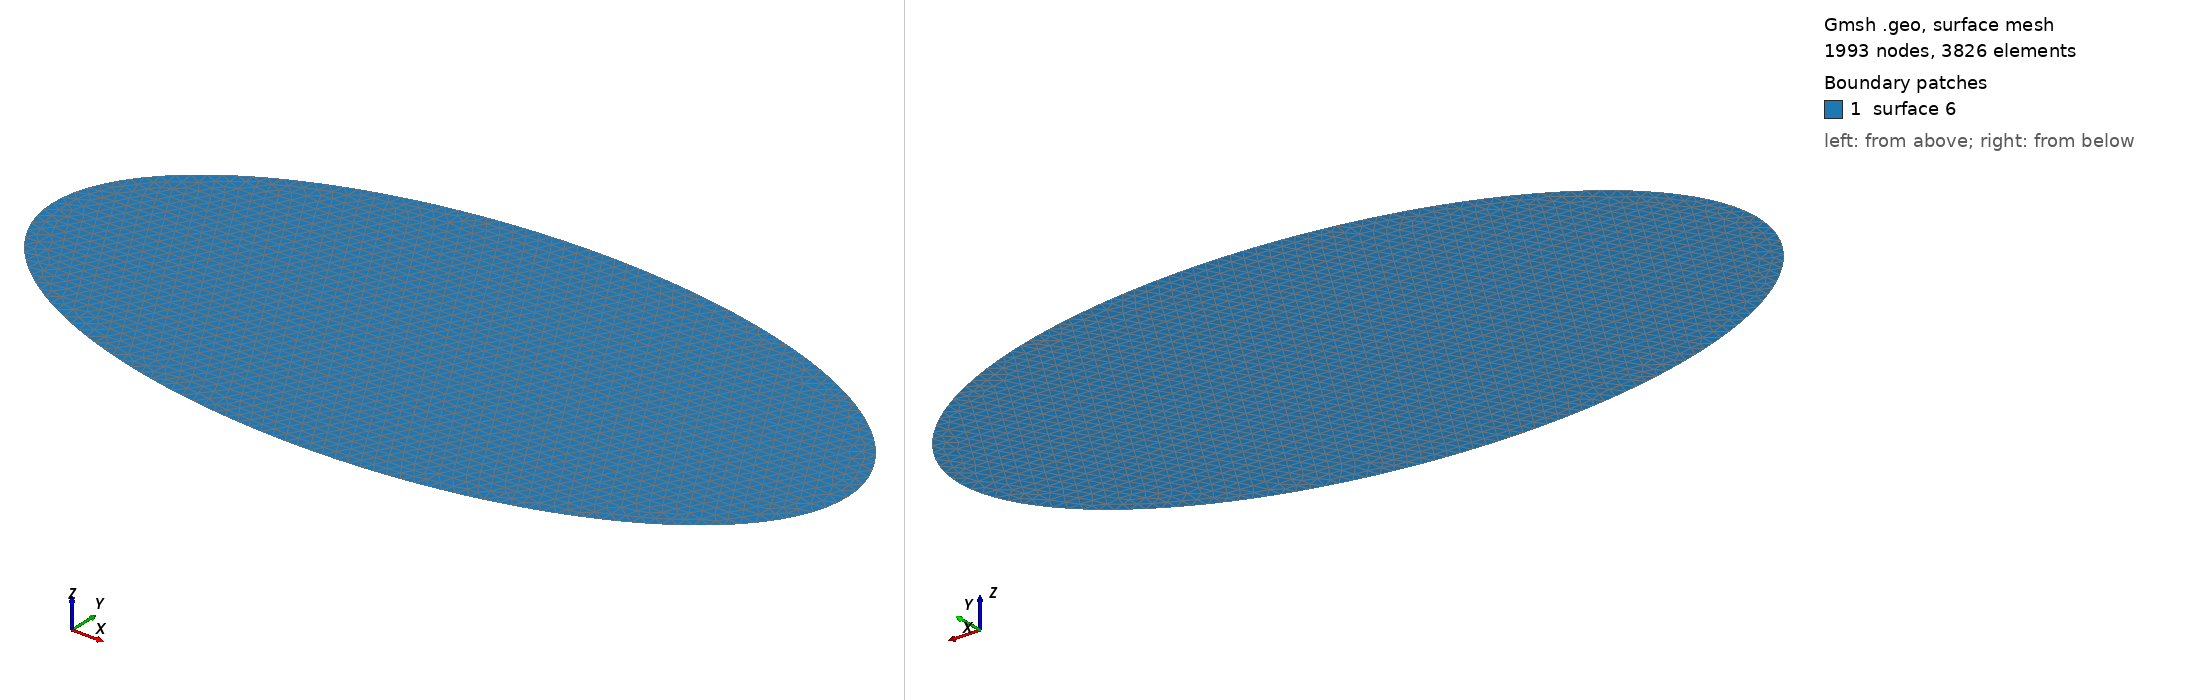

Gmsh geometry script, surface-meshed: 1993 nodes, 3826 surface elements. Boundary patches (legend numbers): 1 surface 6. Left view from above one corner, right view from below the opposite corner. The script declares no physical surfaces, so the legend lists its geometric surfaces. The drawing asked Gmsh for element sizes between 1% and 20% of the model's largest extent; the script's own settings can give other sizes.

=== ellipse4.geo (drawn) ===
Point(1) = {0, 0, 0, 0.0625};
Point(2) = {0, -1, 0, 0.0625};
Point(3) = {2, 0, 0, 0.0625};
Point(4) = {0, 1, 0, 0.0625};
Point(5) = {-2, 0, 0, 0.0625};
Ellipse(1) = {2, 1, 3, 3};
Ellipse(2) = {3, 1, 4, 4};
Ellipse(3) = {4, 1, 5, 5};
Ellipse(4) = {5, 1, 2, 2};
Line Loop(6) = {3, 4, 1, 2};
Plane Surface(6) = {6};
